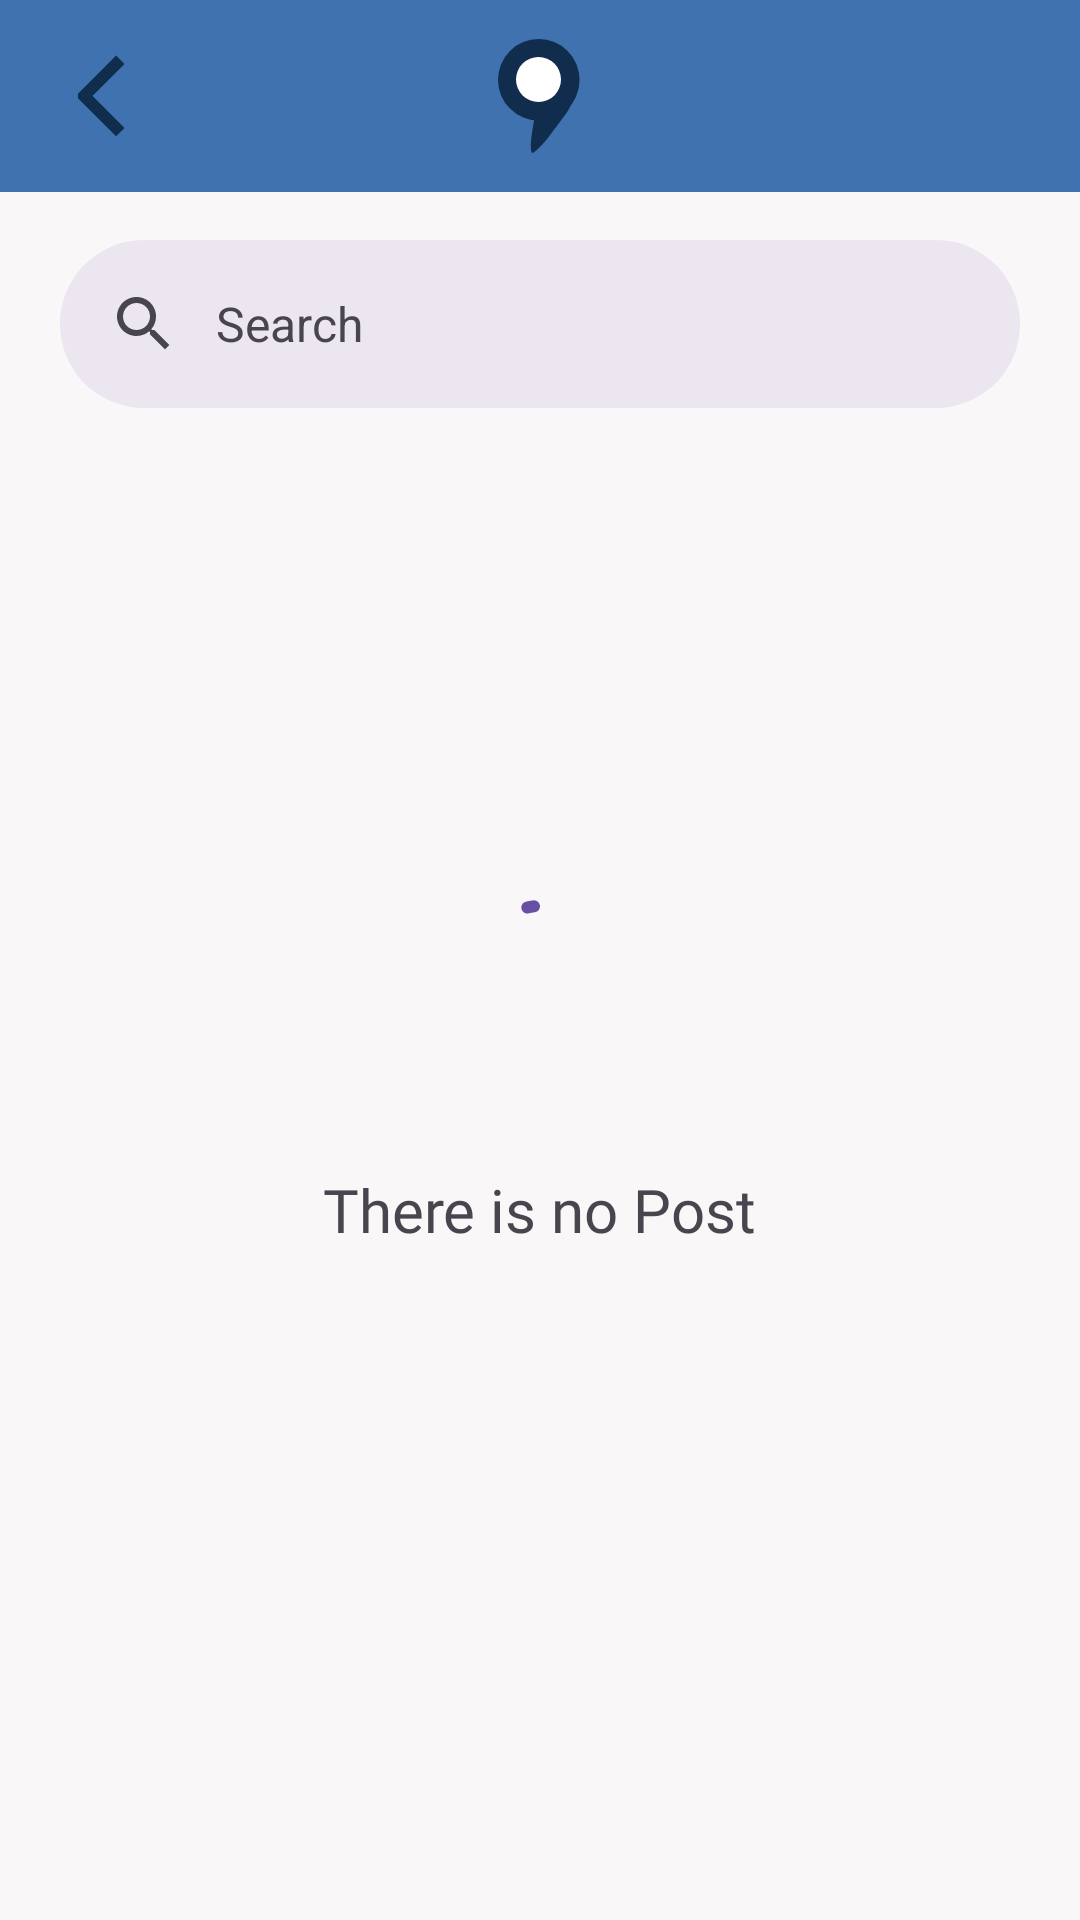

The Android layout XML behind this screen, and the referenced resources:
<!-- AndroidManifest.xml: activity theme Theme.SiKoma -->
<!-- res/layout/activity_search_view.xml -->
<?xml version="1.0" encoding="utf-8"?>
<androidx.constraintlayout.widget.ConstraintLayout xmlns:android="http://schemas.android.com/apk/res/android"
    xmlns:app="http://schemas.android.com/apk/res-auto"
    xmlns:tools="http://schemas.android.com/tools"
    android:id="@+id/main"
    android:layout_width="match_parent"
    android:layout_height="match_parent"

    android:background="@color/whitePrimary"
    tools:context=".ui.activities.SearchViewActivity">

    <com.google.android.material.appbar.AppBarLayout
        android:id="@+id/appbar"
        android:layout_width="match_parent"
        android:layout_height="wrap_content"
        app:layout_constraintTop_toTopOf="parent">

        <androidx.appcompat.widget.Toolbar
            android:id="@+id/toolbar"
            android:layout_width="match_parent"
            android:layout_height="?attr/actionBarSize"
            android:background="@color/blueSecondary"
            android:elevation="4dp"
            app:popupTheme="@style/ThemeOverlay.AppCompat.Light">

            <ImageView
                android:id="@+id/center_icon"
                android:layout_width="wrap_content"
                android:layout_height="wrap_content"
                android:layout_gravity="center"
                android:contentDescription="@string/imageViewDescription"
                android:src="@drawable/icon_app" />

            <androidx.constraintlayout.widget.ConstraintLayout
                android:layout_width="wrap_content"
                android:layout_height="wrap_content"
                android:layout_gravity="start"
                android:layout_margin="10dp">

                <ImageView
                    android:id="@+id/button_back"
                    android:layout_width="50dp"
                    android:layout_height="30dp"
                    android:contentDescription="@string/imageViewDescription"
                    android:src="@drawable/icon_arrow_back"
                    app:layout_constraintBottom_toBottomOf="parent"
                    app:layout_constraintEnd_toEndOf="parent"
                    app:layout_constraintStart_toStartOf="parent"
                    app:layout_constraintTop_toTopOf="parent" />
            </androidx.constraintlayout.widget.ConstraintLayout>
        </androidx.appcompat.widget.Toolbar>
    </com.google.android.material.appbar.AppBarLayout>

    <com.google.android.material.search.SearchBar
        android:id="@+id/searchBar"
        android:layout_width="match_parent"
        android:layout_height="wrap_content"
        android:layout_marginHorizontal="20dp"
        android:hint="@string/search_label"
        app:layout_constraintEnd_toEndOf="parent"
        app:layout_constraintStart_toStartOf="parent"
        app:layout_constraintTop_toBottomOf="@id/appbar"/>

    <com.google.android.material.search.SearchView
        android:id="@+id/searchView"
        android:layout_width="match_parent"
        android:layout_height="0dp"
        android:hint="@string/search_label"
        app:layout_anchor="@id/searchBar"
        app:layout_constraintBottom_toBottomOf="parent"
        app:layout_constraintEnd_toEndOf="parent"
        app:layout_constraintStart_toStartOf="parent"
        app:layout_constraintTop_toBottomOf="@id/appbar" />

    <androidx.recyclerview.widget.RecyclerView
        android:id="@+id/rv_all_post"
        android:layout_width="0dp"
        android:layout_height="0dp"
        android:layout_marginTop="20dp"
        app:layout_constraintBottom_toBottomOf="parent"
        app:layout_constraintEnd_toEndOf="parent"
        app:layout_constraintStart_toStartOf="parent"
        app:layout_constraintTop_toBottomOf="@id/searchBar"
        tools:listitem="@layout/item_post" />

    <com.google.android.material.progressindicator.CircularProgressIndicator
        android:id="@+id/progressBar"
        android:layout_width="wrap_content"
        android:layout_height="wrap_content"
        android:indeterminate="true"
        app:layout_constraintBottom_toBottomOf="parent"
        app:layout_constraintEnd_toEndOf="parent"
        app:layout_constraintStart_toStartOf="parent"
        app:layout_constraintTop_toTopOf="parent"
        tools:visibility="visible" />

    <TextView
        android:id="@+id/noData"
        android:layout_width="wrap_content"
        android:layout_height="wrap_content"
        android:layout_marginTop="30dp"
        android:fontFamily="@font/poppins_semibold"
        android:text="@string/no_post"
        android:textSize="20sp"
        app:layout_constraintBottom_toBottomOf="parent"
        app:layout_constraintEnd_toEndOf="parent"
        app:layout_constraintStart_toStartOf="parent"
        app:layout_constraintTop_toBottomOf="@id/searchBar"
        tools:visibility="gone" />

</androidx.constraintlayout.widget.ConstraintLayout>
<!-- res/layout/item_post.xml (included above) -->
<?xml version="1.0" encoding="utf-8"?>
<androidx.constraintlayout.widget.ConstraintLayout xmlns:android="http://schemas.android.com/apk/res/android"
    android:layout_width="match_parent"
    android:layout_height="wrap_content"
    xmlns:app="http://schemas.android.com/apk/res-auto"
    xmlns:tools="http://schemas.android.com/tools"
    android:paddingHorizontal="20dp"
    android:id="@+id/item_post"
    android:background="@drawable/shape_outline_view_2"
    android:paddingVertical="10dp">

    <de.hdodenhof.circleimageview.CircleImageView
        android:id="@+id/profile_pic"
        android:layout_width="50dp"
        android:layout_height="50dp"
        tools:src="@tools:sample/avatars"
        app:layout_constraintTop_toTopOf="parent"
        app:layout_constraintStart_toStartOf="parent"/>

    <TextView
        android:id="@+id/post_author"
        android:layout_width="wrap_content"
        android:layout_height="50dp"
        android:text="@string/organization_label"
        android:gravity="center"
        android:textSize="20sp"
        android:fontFamily="@font/poppins_bold"
        android:layout_marginStart="5dp"
        app:layout_constraintTop_toTopOf="@id/profile_pic"
        app:layout_constraintStart_toEndOf="@id/profile_pic"/>

    <TextView
        android:id="@+id/post_content"
        android:layout_width="0dp"
        android:layout_height="wrap_content"
        android:text="@string/lorem_ipsum_1"
        android:textAlignment="textStart"
        android:textSize="15sp"
        android:maxLines="3"
        android:fontFamily="@font/roboto_medium"
        android:ellipsize="end"
        app:layout_constraintTop_toBottomOf="@id/post_author"
        app:layout_constraintStart_toStartOf="@id/post_author"
        app:layout_constraintEnd_toEndOf="parent"/>

    <ImageView
        android:id="@+id/post_image"
        android:layout_width="0dp"
        android:layout_height="200dp"
        android:contentDescription="@string/imageViewDescription"
        tools:src="@tools:sample/avatars"
        android:background="@color/bluePrimary"
        android:layout_marginTop="10dp"
        android:layout_marginBottom="20dp"
        app:layout_constraintTop_toBottomOf="@id/post_content"
        app:layout_constraintStart_toStartOf="@id/post_content"
        app:layout_constraintEnd_toEndOf="parent"/>

</androidx.constraintlayout.widget.ConstraintLayout>
<!-- resources referenced by this layout -->
<resources>
  <color name="bluePrimary">#112D4E</color>
  <color name="blueSecondary">#3F72AF</color>
  <color name="whitePrimary">#F9F7F7</color>
  <!-- drawable icon_app (drawable) -->
  <vector xmlns:android="http://schemas.android.com/apk/res/android"
      android:width="28dp"
      android:height="38dp"
      android:viewportWidth="28"
      android:viewportHeight="38">
    <path
        android:pathData="M13.593,13.593m-13.593,0a13.593,13.593 0,1 1,27.186 0a13.593,13.593 0,1 1,-27.186 0"
        android:fillColor="#112D4E"/>
    <path
        android:pathData="M25.765,19.563C27.558,16.693 16.348,6.796 16.348,6.796C16.348,6.796 8.274,40.601 11.896,37.84C15.519,35.078 18.326,30.584 21.173,26.91C24.02,23.236 23.972,22.432 25.765,19.563Z"
        android:fillColor="#112D4E"/>
    <path
        android:pathData="M13.5,13.5m-7.5,0a7.5,7.5 0,1 1,15 0a7.5,7.5 0,1 1,-15 0"
        android:fillColor="#ffffff"/>
  </vector>
  <!-- drawable icon_arrow_back (drawable) -->
  <vector xmlns:android="http://schemas.android.com/apk/res/android"
      android:width="40dp"
      android:height="40dp"
      android:viewportWidth="960"
      android:viewportHeight="960">
    <path
        android:pathData="M406.67,882.15 L4.18,479l402.49,-402.49 61.25,61L126.18,479l341.74,341.49 -61.25,61.66Z"
        android:fillColor="@color/bluePrimary"
        android:strokeColor="@color/bluePrimary"
        android:strokeWidth="40" />
  </vector>
  <!-- drawable shape_outline_view_2 (drawable) -->
  <?xml version="1.0" encoding="utf-8"?>
  <layer-list xmlns:android="http://schemas.android.com/apk/res/android" >
  
      <item
          android:top="-5dp"
          android:right="-5dp"
          android:left="-5dp">
          <shape android:shape="rectangle" >
              <solid android:color="@color/whitePrimary" />
  
              <stroke
                  android:width="1dp"
                  android:color="@color/blackTransparent" />
          </shape>
      </item>
  
  </layer-list>
  <string name="imageViewDescription">IMAGE VIEW</string>
  <string name="lorem_ipsum_1">Lorem Ipsum is simply dummy text of the printing and typesetting industry. Lorem Ipsum has been the industry\'s standard dummy text ever since the 1500s, when an unknown printer took a galley of type and scrambled it to make a type specimen book. It has survived not only five centuries, but also the leap into electronic typesetting, remaining essentially unchanged. It was popularised in the 1960s with the release of Letraset sheets containing Lorem Ipsum passages, and more recently with desktop publishing software like Aldus PageMaker including versions of Lorem Ipsum.</string>
  <string name="no_post">There is no Post</string>
  <string name="organization_label">Organization</string>
  <string name="search_label">Search</string>
  <style name="Theme.SiKoma" parent="Base.Theme.SiKoma" />
  <color name="blackTransparent">#80000000</color>
  <style name="Base.Theme.SiKoma" parent="Theme.Material3.DayNight.NoActionBar">
          
          
      </style>
</resources>
